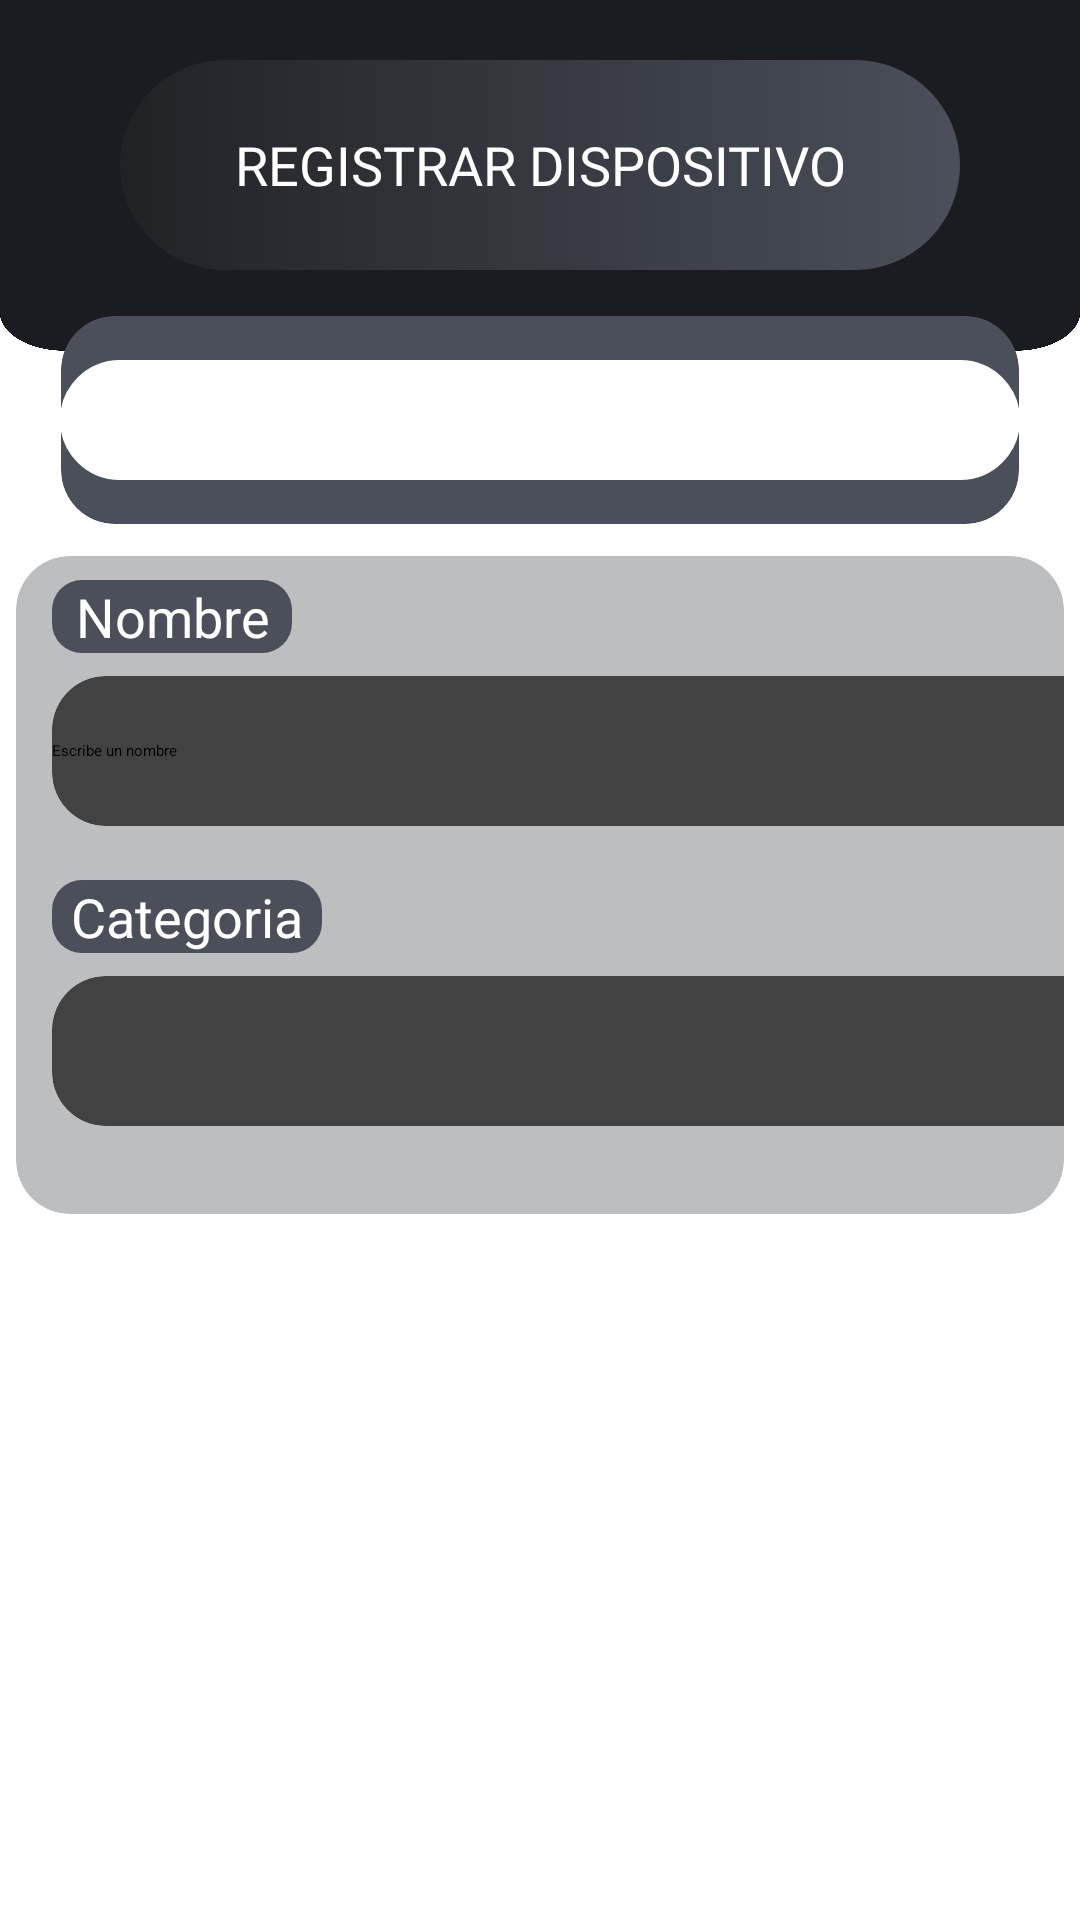

This screen was rendered from an Android layout file. Write that file and the resources it references.
<!-- AndroidManifest.xml: application theme Theme.ProjectApp -->
<!-- res/layout/activity_ahorro.xml -->
<?xml version="1.0" encoding="utf-8"?>
<LinearLayout xmlns:android="http://schemas.android.com/apk/res/android"
    xmlns:tools="http://schemas.android.com/tools"
    xmlns:app="http://schemas.android.com/apk/res-auto"
    android:layout_width="match_parent"
    android:layout_height="match_parent"
    android:orientation="vertical"
    tools:context=".Ahorro">

    
    <RelativeLayout
        android:layout_width="match_parent"
        android:layout_height="wrap_content"
        android:orientation="horizontal">

        <ImageView
            android:layout_width="match_parent"
            android:layout_height="150dp"
            android:background="@drawable/nav_actionbar_vertical"/>

        <TextView
            android:layout_width="280dp"
            android:layout_height="70dp"
            android:text="Registrar dispositivo"
            android:gravity="center"
            android:layout_centerHorizontal="true"
            android:layout_marginTop="20dp"
            android:background="@drawable/btn_perfil"
            android:fontFamily="@font/identidad_extrabold"
            android:textSize="18dp"
            android:textAllCaps="true"
            android:textColor="@color/white">
        </TextView>

        <ImageButton
            android:id="@+id/btnVolver"
            android:layout_width="40dp"
            android:layout_height="40dp"
            android:background="@drawable/ic_volver"
            android:layout_marginTop="40dp"
            android:layout_marginStart="10dp"/>

        <androidx.cardview.widget.CardView
            android:layout_width="400dp"
            android:layout_height="80dp"
            android:layout_centerHorizontal="true"
            android:layout_marginTop="100dp"
            android:layout_marginStart="30dp"
            app:cardBackgroundColor="@color/lg_dark"
            app:cardCornerRadius="18dp"
            app:cardUseCompatPadding="true">

            <androidx.appcompat.widget.SearchView
                android:id="@+id/buscarDispo"
                android:layout_width="320dp"
                android:layout_height="40dp"
                android:gravity="center"
                android:background="@drawable/fondo_btn"
                android:textColor="@color/black"
                android:inputType="text"
                android:layout_marginTop="0dp"
                android:layout_gravity="center">
            </androidx.appcompat.widget.SearchView>

        </androidx.cardview.widget.CardView>

    </RelativeLayout>

    
    <ScrollView
        android:layout_width="match_parent"
        android:layout_height="0dp"
        android:layout_weight="1">

        <LinearLayout
            android:layout_width="match_parent"
            android:layout_height="wrap_content"
            android:orientation="vertical">
            

            <androidx.cardview.widget.CardView
                android:layout_width="match_parent"
                android:layout_height="230dp"
                app:cardBackgroundColor="@color/lg_plomo"
                app:cardCornerRadius="18dp"
                app:cardUseCompatPadding="true">

                <TextView
                    android:layout_width="80dp"
                    android:layout_height="wrap_content"
                    android:text="Nombre"
                    android:gravity="center"
                    android:layout_marginTop="8dp"
                    android:layout_marginStart="12dp"
                    android:textSize="18dp"
                    android:textColor="@color/white"
                    android:background="@drawable/btn_cardfondo">
                </TextView>

                <androidx.cardview.widget.CardView
                    android:layout_width="360dp"
                    android:layout_height="50dp"
                    android:layout_marginTop="40dp"
                    android:layout_marginStart="12dp"
                    app:cardCornerRadius="18dp">

                    <EditText
                        android:id="@+id/nombre"
                        android:layout_width="match_parent"
                        android:layout_height="wrap_content"
                        android:hint="Escribe un nombre"
                        android:inputType="text"
                        android:layout_gravity="center">
                    </EditText>

                </androidx.cardview.widget.CardView>

                <TextView
                    android:layout_width="90dp"
                    android:layout_height="wrap_content"
                    android:gravity="center"
                    android:layout_marginTop="108dp"
                    android:layout_marginStart="12dp"
                    android:text="Categoria"
                    android:textSize="18dp"
                    android:textColor="@color/white"
                    android:background="@drawable/btn_cardfondo">
                </TextView>

                <androidx.cardview.widget.CardView
                    android:layout_width="360dp"
                    android:layout_height="50dp"
                    android:layout_marginStart="12dp"
                    android:layout_marginTop="140dp"
                    app:cardCornerRadius="18dp">

                    <Spinner
                        android:id="@+id/spinnerCategoria"
                        android:layout_width="match_parent"
                        android:layout_height="wrap_content"
                        android:layout_gravity="center"
                        android:prompt="@string/select_category">
                    </Spinner>

                </androidx.cardview.widget.CardView>

            </androidx.cardview.widget.CardView>

            <Button
                android:id="@+id/btnRegistrar"
                android:layout_width="wrap_content"
                android:layout_height="wrap_content"
                android:background="@drawable/fondo_btn"
                android:backgroundTint="@null"
                android:text="Registrar"
                android:textColor="@color/white"
                android:layout_gravity="center">

            </Button>

            <ListView
                android:id="@+id/listDispositivos"
                android:layout_width="match_parent"
                android:layout_height="300dp" />

        </LinearLayout>

    </ScrollView>


</LinearLayout>
<!-- resources referenced by this layout -->
<resources>
  <color name="black">#FF000000</color>
  <color name="lg_dark">#4A4F59</color>
  <color name="lg_plomo">#BDBEBF</color>
  <color name="white">#FFFFFFFF</color>
  <!-- drawable btn_cardfondo (drawable) -->
  <?xml version="1.0" encoding="utf-8"?>
  <layer-list xmlns:android="http://schemas.android.com/apk/res/android">
      
      <item>
          <shape>
              <solid android:color="@color/lg_dark" />
              <corners android:radius="10dp" />
          </shape>
      </item>
  </layer-list>
  <!-- drawable btn_perfil (drawable) -->
  <?xml version="1.0" encoding="utf-8"?>
  <selector xmlns:android="http://schemas.android.com/apk/res/android">
  
      <item>
  
          <shape android:shape="rectangle">
  
              <gradient android:angle="0" android:startColor="@color/dark" android:endColor="@color/lg_dark">
  
              </gradient>
              <corners  android:radius="40dp">
  
              </corners>
  
          </shape>
      </item>
  
  </selector>
  <!-- drawable fondo_btn (drawable) -->
  <?xml version="1.0" encoding="utf-8"?>
  <layer-list xmlns:android="http://schemas.android.com/apk/res/android">
      
      <item>
          <shape>
              <solid android:color="@color/white" />
              <stroke android:color="@color/white" android:width="2dp"/>
              <corners android:radius="70dp" />
          </shape>
      </item>
  
  </layer-list>
  <!-- drawable nav_actionbar_vertical: png bitmap (drawable, 87257 bytes) -->
  <string name="select_category">Seleccionar categoría</string>
  <color name="dark">#212226</color>
</resources>
